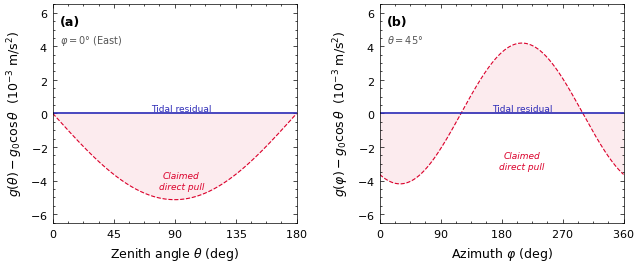

This chart was generated by the following Python code: (Note: this script raises an exception after producing the figure.)
"""
Sensor orientation sweep: tidal residuals vs claimed direct-pull signal.

Shows how the measured acceleration varies when sweeping the sensor
zenith angle θ (left) and azimuth φ (right), after subtracting the
dominant effective-gravity projection g₀ cos θ.  The hypothetical
"direct solar pull" signal (6×10⁻³ m/s², dashed) is shown for
comparison — it is absent from the actual measurement, which contains
only tidal terms (~10⁻⁷ m/s²).
"""

import matplotlib
matplotlib.use("Agg")
import numpy as np
import matplotlib.pyplot as plt
from matplotlib.ticker import AutoMinorLocator

# --- Style: publication, single-column PRX ---
plt.rcParams.update({
    "figure.figsize": (5.0, 2.5),
    "figure.dpi": 150,
    "savefig.dpi": 300,
    "savefig.bbox": "tight",
    "savefig.pad_inches": 0.05,
    "font.family": "sans-serif",
    "font.sans-serif": [
        "DejaVu Sans", "Arial", "Helvetica",
        "Lucida Grande", "Verdana", "sans-serif",
    ],
    "font.size": 8,
    "axes.labelsize": 9,
    "axes.titlesize": 9,
    "xtick.labelsize": 8,
    "ytick.labelsize": 8,
    "legend.fontsize": 7,
    "text.usetex": False,
    "axes.formatter.use_mathtext": True,
    "mathtext.fontset": "dejavusans",
    "axes.linewidth": 0.5,
    "xtick.direction": "in",
    "xtick.major.size": 3,
    "xtick.major.width": 0.5,
    "xtick.minor.size": 1.5,
    "xtick.minor.width": 0.5,
    "xtick.minor.visible": True,
    "xtick.top": True,
    "ytick.direction": "in",
    "ytick.major.size": 3,
    "ytick.major.width": 0.5,
    "ytick.minor.size": 1.5,
    "ytick.minor.width": 0.5,
    "ytick.minor.visible": True,
    "ytick.right": True,
    "lines.linewidth": 1.0,
    "lines.markersize": 3,
    "axes.grid": False,
    "legend.frameon": False,
    "axes.prop_cycle": plt.cycler("color", [
        "#2e2cb8",  # blue
        "#db002b",  # red
        "#1f8a70",  # teal
        "#fd7400",  # orange
        "#1c809e",  # blueberry
        "#bedb43",  # lime
        "#9b2f5c",  # pink
        "#fabd1e",  # gold
    ]),
})

# --- Physical parameters ---
g0 = 9.81          # effective gravity (m/s²)

# Tidal components (representative solar + lunar, geodetic ENU)
a_E = 3.0e-7       # East tidal (m/s²)
a_N = 2.0e-7       # North tidal (m/s²)
a_U = 5.0e-7       # Up tidal (m/s²)

# Claimed (but canceled) direct solar pull
a_direct_sun = 5.93e-3  # m/s²
phi_sun = np.radians(30)  # Sun azimuth (arbitrary, for illustration)

# --- Sweep arrays ---
theta_deg = np.linspace(0, 180, 500)
theta = np.radians(theta_deg)

phi_deg = np.linspace(0, 360, 500)
phi = np.radians(phi_deg)

# --- Panel (a): Sweep θ at fixed φ = 0° (East) ---
phi_fixed = 0.0  # radians

# Tidal residual: g(θ) - g₀ cos θ
tidal_theta = (-a_E * np.sin(theta) * np.cos(phi_fixed)
               - a_N * np.sin(theta) * np.sin(phi_fixed)
               - a_U * np.cos(theta))

# Hypothetical direct-pull signal (if not canceled)
claimed_theta = -a_direct_sun * np.sin(theta) * np.cos(phi_fixed - phi_sun)

# --- Panel (b): Sweep φ at fixed θ = 45° ---
theta_fixed = np.radians(45)

# Tidal residual: g(φ) - g₀ cos θ_fixed
tidal_phi = (-a_E * np.sin(theta_fixed) * np.cos(phi)
             - a_N * np.sin(theta_fixed) * np.sin(phi)
             - a_U * np.cos(theta_fixed))

# Hypothetical direct-pull signal
claimed_phi = -a_direct_sun * np.sin(theta_fixed) * np.cos(phi - phi_sun)

# --- Figure ---
fig, (ax1, ax2) = plt.subplots(1, 2, figsize=(6.5, 2.8))

# Panel (a): θ sweep
ax1.fill_between(theta_deg, claimed_theta * 1e3, alpha=0.08, color="#db002b",
                 linewidth=0)
ax1.plot(theta_deg, claimed_theta * 1e3, color="#db002b", linewidth=0.8,
         linestyle="--", label="Claimed direct pull")
ax1.plot(theta_deg, tidal_theta * 1e3, color="#2e2cb8", linewidth=1.2,
         label="Actual tidal residual")
ax1.axhline(0, color="#999999", linewidth=0.3, zorder=0)

ax1.set_xlabel(r"Zenith angle $\theta$ (deg)")
ax1.set_ylabel(r"$g(\theta) - g_0\cos\theta$  ($10^{-3}$ m/s$^2$)")
ax1.set_xlim(0, 180)
ax1.set_xticks([0, 45, 90, 135, 180])
ax1.text(0.03, 0.95, "(a)", transform=ax1.transAxes, fontsize=9,
         fontweight="bold", va="top")
ax1.text(0.03, 0.82, r"$\varphi = 0\degree$ (East)",
         transform=ax1.transAxes, fontsize=7, color="#555555")

# Direct annotation
ax1.text(95, -4.5, "Claimed\ndirect pull", fontsize=6.5, color="#db002b",
         ha="center", style="italic")
ax1.text(95, 0.15, "Tidal residual", fontsize=6.5, color="#2e2cb8",
         ha="center")

# Panel (b): φ sweep
ax2.fill_between(phi_deg, claimed_phi * 1e3, alpha=0.08, color="#db002b",
                 linewidth=0)
ax2.plot(phi_deg, claimed_phi * 1e3, color="#db002b", linewidth=0.8,
         linestyle="--", label="Claimed direct pull")
ax2.plot(phi_deg, tidal_phi * 1e3, color="#2e2cb8", linewidth=1.2,
         label="Actual tidal residual")
ax2.axhline(0, color="#999999", linewidth=0.3, zorder=0)

ax2.set_xlabel(r"Azimuth $\varphi$ (deg)")
ax2.set_ylabel(r"$g(\varphi) - g_0\cos\theta$  ($10^{-3}$ m/s$^2$)")
ax2.set_xlim(0, 360)
ax2.set_xticks([0, 90, 180, 270, 360])
ax2.text(0.03, 0.95, "(b)", transform=ax2.transAxes, fontsize=9,
         fontweight="bold", va="top")
ax2.text(0.03, 0.82, r"$\theta = 45\degree$",
         transform=ax2.transAxes, fontsize=7, color="#555555")

# Direct annotation
ax2.text(210, -3.3, "Claimed\ndirect pull", fontsize=6.5, color="#db002b",
         ha="center", style="italic")
ax2.text(210, 0.15, "Tidal residual", fontsize=6.5, color="#2e2cb8",
         ha="center")

# Match y-axes
ymax = max(abs(ax1.get_ylim()[0]), abs(ax1.get_ylim()[1]),
           abs(ax2.get_ylim()[0]), abs(ax2.get_ylim()[1]))
ymax = 6.5
for ax in (ax1, ax2):
    ax.set_ylim(-ymax, ymax)
    ax.yaxis.set_minor_locator(AutoMinorLocator())
    ax.xaxis.set_minor_locator(AutoMinorLocator())

fig.tight_layout(w_pad=2.5)

# Save
fig.savefig("/home/xeal/dev/pytheas/doc/figures/orientation_sweep.pdf")
fig.savefig("/home/xeal/dev/pytheas/doc/figures/orientation_sweep.png")
print("Saved orientation_sweep.pdf and .png")
